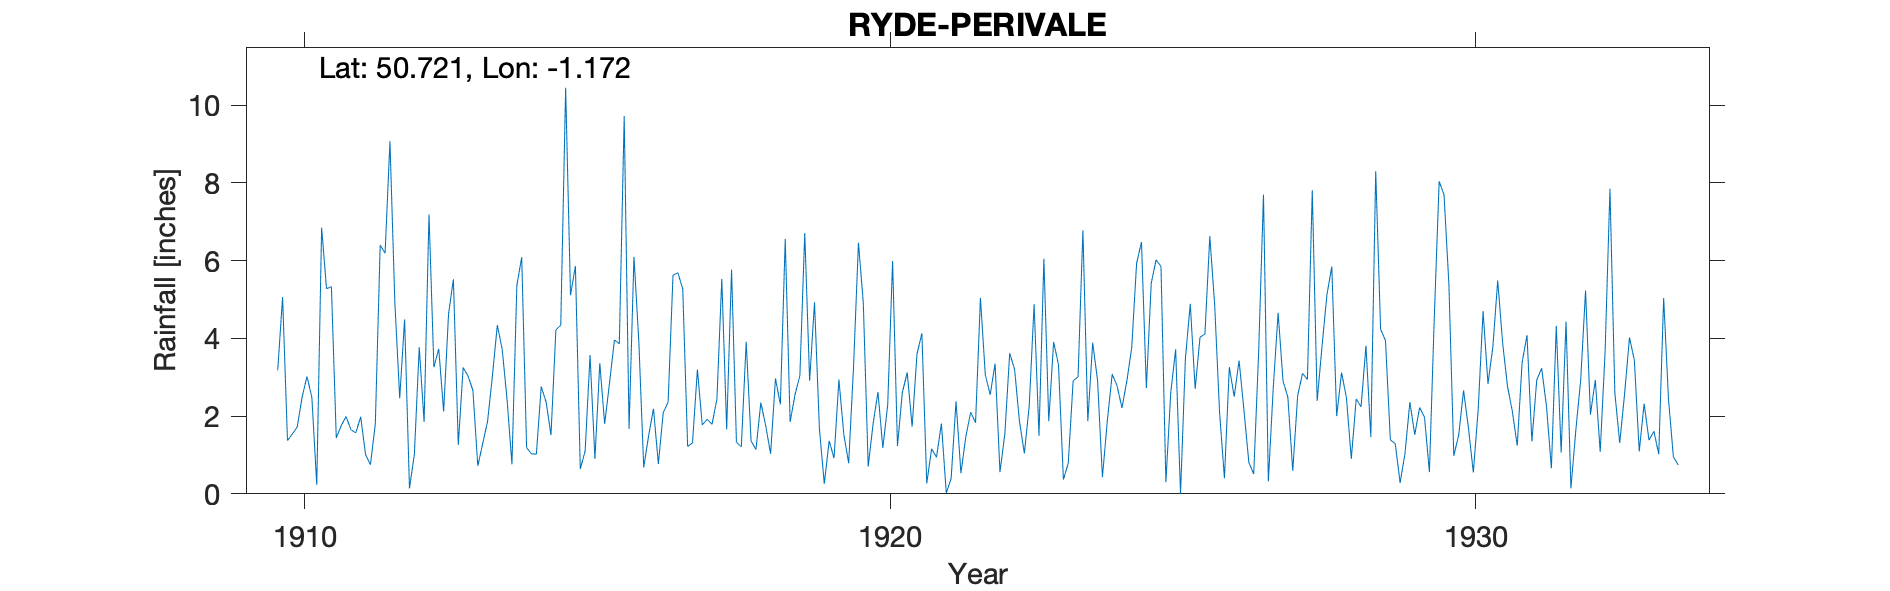

The table this chart was drawn from, first rows:
RYDE-PERIVALE, , , , , , , , , , , , , , , , , , , , , , , 
Grid ref, SZ585916, Long, -1.172, Lat, 50.72, Elevation, 193, ft, , , , , , , , , , , , , , , 
Station no, 603, , , , , , , , , , , , , , , , , , , , , , 
, 1910, 1911, 1912, 1913, 1914, 1915, 1916, 1917, 1918, 1919, 1920, 1921, 1922, 1923, 1924, 1925, 1926, 1927, 1928, 1929, 1930, 1931, 1932
January, 3.18, 1.44, 4.93, 5.52, 0.76, 5.11, 1.67, 1.22, 3.91, 6.71, 4.91, 4.13, 5.04, 1.49, 2.92, 6.02, 4.86, 2.72, 5.85, 1.39, 5.39, 2.77, 4.43
February, 5.06, 1.75, 2.46, 1.26, 5.36, 5.86, 6.1, 1.31, 1.36, 2.91, 0.7, 0.27, 3.06, 6.05, 0.43, 5.85, 2.1, 4.66, 2, 1.29, 0.98, 2.12, 0.14
March, 1.37, 1.99, 4.49, 3.25, 6.09, 0.64, 3.91, 3.2, 1.14, 4.93, 1.8, 1.16, 2.55, 1.87, 1.88, 0.3, 0.4, 2.91, 3.12, 0.28, 1.51, 1.24, 1.63
April, 1.54, 1.65, 0.14, 3.03, 1.19, 1.1, 0.68, 1.77, 2.35, 1.68, 2.62, 0.94, 3.35, 3.91, 3.08, 2.6, 3.26, 2.48, 2.47, 1.04, 2.66, 3.38, 2.92
May, 1.72, 1.57, 1.01, 2.66, 1.03, 3.57, 1.49, 1.92, 1.75, 0.26, 1.18, 1.81, 0.56, 3.32, 2.78, 3.72, 2.5, 0.59, 0.9, 2.36, 1.7, 4.08, 5.23
June, 2.49, 1.98, 3.77, 0.72, 1.02, 0.9, 2.19, 1.79, 1.03, 1.36, 2.29, 0.02, 1.54, 0.37, 2.21, 0, 3.43, 2.52, 2.44, 1.52, 0.55, 1.35, 2.04
July, 3.02, 1.01, 1.85, 1.29, 2.76, 3.36, 0.77, 2.44, 2.97, 0.92, 5.99, 0.4, 3.62, 0.79, 2.9, 3.48, 2.15, 3.1, 2.24, 2.22, 2.17, 2.93, 2.93
August, 2.48, 0.75, 7.19, 1.86, 2.36, 1.8, 2.09, 5.53, 2.3, 2.94, 1.23, 2.38, 3.2, 2.91, 3.76, 4.89, 0.81, 2.94, 3.81, 1.97, 4.7, 3.23, 1.08
September, 0.23, 1.8, 3.26, 3.04, 1.51, 2.86, 2.36, 1.66, 6.56, 1.53, 2.61, 0.53, 1.86, 3.01, 5.93, 2.7, 0.51, 7.81, 1.46, 0.56, 2.83, 2.25, 3.64
October, 6.85, 6.4, 3.73, 4.34, 4.22, 3.96, 5.62, 5.77, 1.85, 0.79, 3.12, 1.47, 1.04, 6.78, 6.48, 4.03, 3.6, 2.39, 8.3, 4.53, 3.77, 0.66, 7.85
November, 5.28, 6.19, 2.12, 3.72, 4.34, 3.86, 5.69, 1.33, 2.55, 3.28, 1.73, 2.1, 2.27, 1.87, 2.72, 4.11, 7.7, 3.8, 4.24, 8.04, 5.49, 4.32, 2.6
December, 5.33, 9.07, 4.62, 2.42, 10.45, 9.72, 5.27, 1.21, 3.04, 6.46, 3.6, 1.83, 4.88, 3.89, 5.42, 6.63, 0.32, 5.12, 3.94, 7.69, 3.89, 1.06, 1.31
Total, 38.55, 35.6, 39.57, 33.11, 41.09, 42.74, 37.84, 29.15, 30.81, 33.77, 31.78, 17.04, 32.97, 36.26, 40.51, 44.33, 31.64, 41.04, 40.77, 32.89, 35.64, 29.39, 35.8
Play St (also listed as Pellhurst Road, …, , , , , , , , , , , , , , , , , , , , , , , 
Now flats called Perivale in Playstreet …, , , , , , , , , , , , , , , , , , , , , , , 
1910 There is nothing to suggest this ga…, , , , , , , , , , , , , , , , , , , , , , , 
1920 Apr Inspection. Gauge home made Sno…, , , , , , , , , , , , , , , , , , , , , , , 
1925 Total corrected as all monthly valu…, , , , , , , , , , , , , , , , , , , , , , , 
1927 Sept and total adjusted in red. No …, , , , , , , , , , , , , , , , , , , , , , , 
